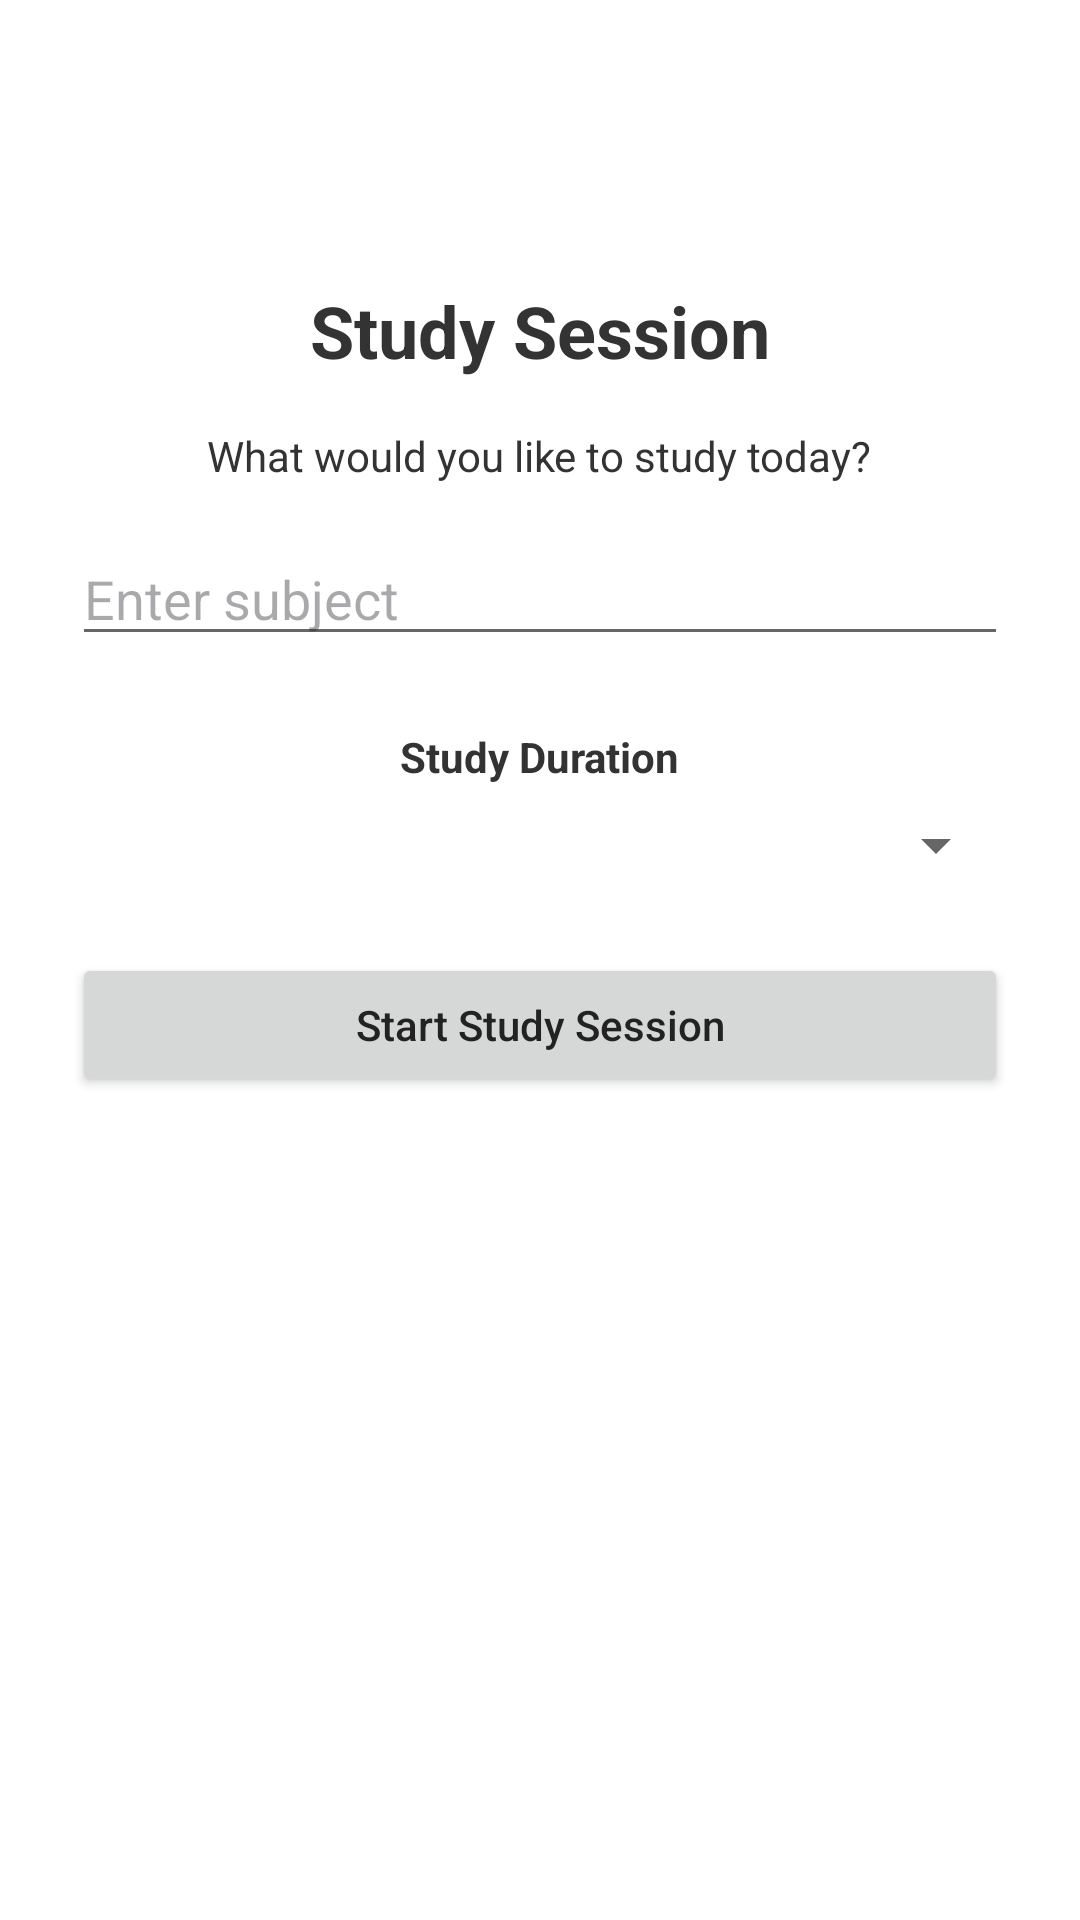

Here is an Android app screen rendered from its layout file. Give the layout XML and the strings, colors and styles it references.
<!-- AndroidManifest.xml: application theme Theme.SmartStudy -->
<!-- res/layout/activity_study.xml -->
<?xml version="1.0" encoding="utf-8"?>
<LinearLayout xmlns:android="http://schemas.android.com/apk/res/android"
    android:layout_width="match_parent"
    android:layout_height="match_parent"
    android:orientation="vertical"
    android:gravity="center_horizontal"
    android:padding="24dp"
    android:background="#FFFFFF">

    <TextView
        android:layout_width="wrap_content"
        android:layout_height="wrap_content"
        android:text="Study Session"
        android:textSize="24sp"
        android:textStyle="bold"
        android:textColor="#333333"
        android:layout_marginTop="70dp"
        android:layout_marginBottom="16dp" />

    <TextView
        android:layout_width="wrap_content"
        android:layout_height="wrap_content"
        android:text="What would you like to study today?"
        android:textSize="14sp"
        android:textColor="#333333"
        android:layout_marginBottom="16dp" />

    

    <EditText
        android:id="@+id/etSubject"
        android:layout_width="match_parent"
        android:layout_height="wrap_content"
        android:hint="Enter subject"
        android:inputType="text"
        android:layout_marginBottom="24dp" />

    

    <TextView
        android:layout_width="wrap_content"
        android:layout_height="wrap_content"
        android:text="Study Duration"
        android:textSize="14sp"
        android:textStyle="bold"
        android:textColor="#333333"
        android:layout_marginBottom="8dp" />

    <Spinner
        android:id="@+id/spinnerDuration"
        android:layout_width="match_parent"
        android:layout_height="wrap_content"
        android:spinnerMode="dropdown"
        android:layout_marginBottom="24dp" />

    

    <Button
        android:id="@+id/btnStartSession"
        android:layout_width="match_parent"
        android:layout_height="wrap_content"
        android:text="Start Study Session"
        android:textAllCaps="false" />

</LinearLayout>
<!-- resources referenced by this layout -->
<resources>
  <style name="Theme.SmartStudy" parent="Base.Theme.SmartStudy" />
  <style name="Base.Theme.SmartStudy" parent="Theme.Material3.Light.NoActionBar">
  
          
          <item name="colorPrimary">#6B4FB3</item>
          <item name="colorOnPrimary">#FFFFFF</item>
  
          
          <item name="android:windowBackground">#F7F5FC</item>
  
          
          <item name="android:textColorPrimary">#222222</item>
          <item name="android:textColorSecondary">#666666</item>
  
          
          <item name="android:statusBarColor">#F7F5FC</item>
          <item name="android:navigationBarColor">#F7F5FC</item>
  
          
          <item name="android:windowLightStatusBar">true</item>
          <item name="android:windowLightNavigationBar">true</item>
  
      </style>
</resources>
